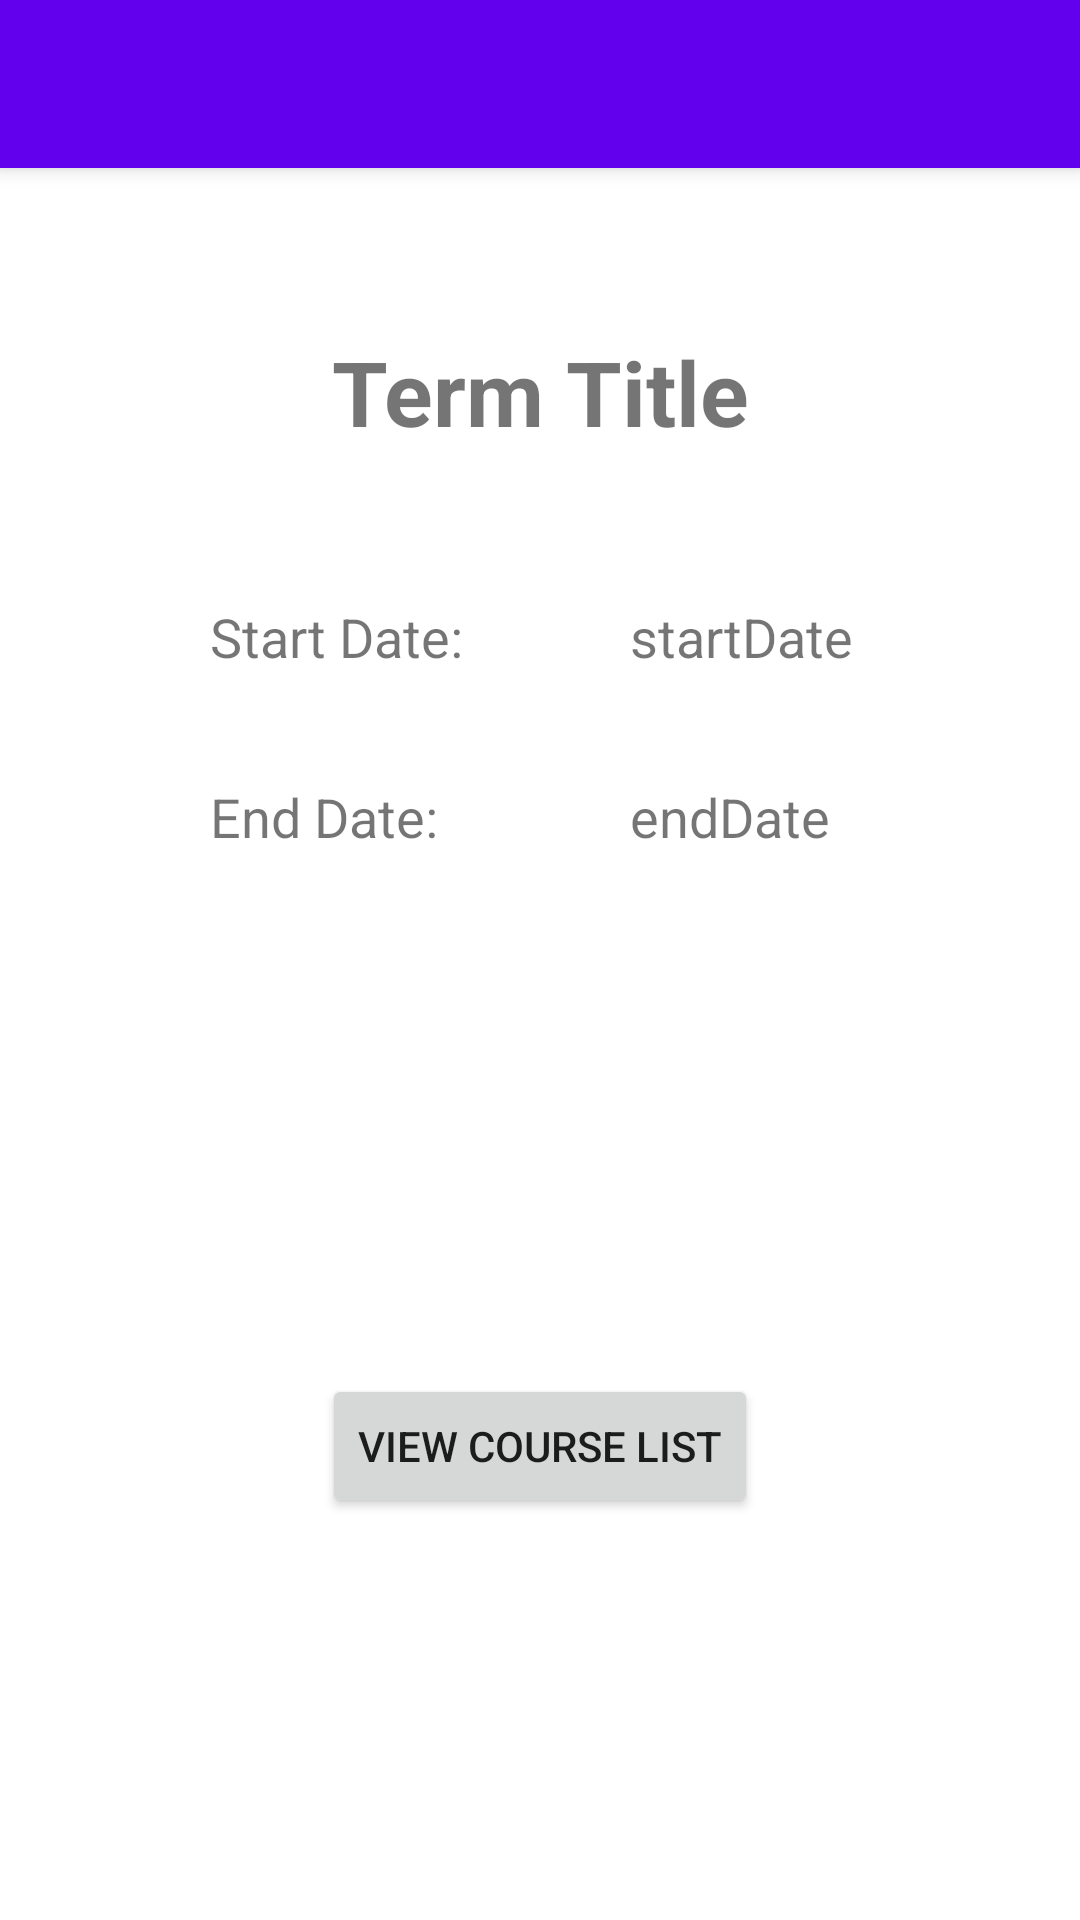

Produce the Android XML layout that renders to this screen, including the resource entries it uses.
<!-- AndroidManifest.xml: application theme Theme.HarrisonUniversityDegreePlanner -->
<!-- res/layout/activity_term_detail.xml -->
<?xml version="1.0" encoding="utf-8"?>
<androidx.constraintlayout.widget.ConstraintLayout xmlns:android="http://schemas.android.com/apk/res/android"
    xmlns:app="http://schemas.android.com/apk/res-auto"
    xmlns:tools="http://schemas.android.com/tools"
    android:layout_width="match_parent"
    android:layout_height="match_parent"
    tools:context=".Activities.TermDetail">

    <androidx.appcompat.widget.Toolbar
        android:id="@+id/my_toolbar"
        android:layout_width="match_parent"
        android:layout_height="?attr/actionBarSize"
        android:background="?attr/colorPrimary"
        android:elevation="4dp"
        android:theme="@style/ThemeOverlay.AppCompat.ActionBar"
        app:layout_constraintLeft_toLeftOf="parent"
        app:layout_constraintTop_toTopOf="parent"
        app:popupTheme="@style/ThemeOverlay.AppCompat.Light" />

    <TextView
        android:id="@+id/courseListTitleText"
        android:layout_width="wrap_content"
        android:layout_height="wrap_content"
        android:freezesText="true"
        android:text="Term Title"
        android:textSize="30sp"
        android:textStyle="bold"
        app:layout_constraintBottom_toBottomOf="parent"
        app:layout_constraintEnd_toEndOf="@+id/my_toolbar"
        app:layout_constraintHorizontal_bias="0.5"
        app:layout_constraintStart_toStartOf="parent"
        app:layout_constraintTop_toBottomOf="@+id/my_toolbar"
        app:layout_constraintVertical_bias="0.1" />

    <Button
        android:id="@+id/button"
        android:layout_width="wrap_content"
        android:layout_height="wrap_content"
        android:onClick="onViewCourseListClicked"
        android:text="View Course List"
        app:layout_constraintBottom_toBottomOf="parent"
        app:layout_constraintEnd_toEndOf="@+id/my_toolbar"
        app:layout_constraintHorizontal_bias="0.5"
        app:layout_constraintStart_toStartOf="parent"
        app:layout_constraintTop_toBottomOf="@+id/my_toolbar"
        app:layout_constraintVertical_bias="0.75" />

    <TableLayout
        android:layout_width="match_parent"
        android:layout_height="match_parent"
        android:layout_marginStart="70dp"
        android:layout_marginTop="200dp"
        android:layout_marginEnd="70dp"
        android:layout_marginBottom="220dp"
        app:layout_constraintBottom_toBottomOf="parent"
        app:layout_constraintEnd_toEndOf="parent"
        app:layout_constraintStart_toStartOf="parent"
        app:layout_constraintTop_toBottomOf="@+id/my_toolbar"
        app:layout_constraintVertical_bias="0.214">

        <TableRow
            android:layout_width="match_parent"
            android:layout_height="match_parent">

            <TextView
                android:id="@+id/textView3"
                android:layout_width="140dp"
                android:layout_height="60dp"
                android:text="Start Date: "
                android:textSize="18sp" />

            <TextView
                android:id="@+id/startDateTxt"
                android:layout_width="120dp"
                android:layout_height="60dp"
                android:freezesText="true"
                android:text="startDate"
                android:textSize="18sp" />
        </TableRow>

        <TableRow
            android:layout_width="match_parent"
            android:layout_height="match_parent">

            <TextView
                android:id="@+id/textView4"
                android:layout_width="140dp"
                android:layout_height="60dp"
                android:text="End Date: "
                android:textSize="18sp" />

            <TextView
                android:id="@+id/endDateTxt"
                android:layout_width="120dp"
                android:layout_height="60dp"
                android:freezesText="true"
                android:text="endDate"
                android:textSize="18sp" />
        </TableRow>

    </TableLayout>

</androidx.constraintlayout.widget.ConstraintLayout>
<!-- resources referenced by this layout -->
<resources>
  <style name="Theme.HarrisonUniversityDegreePlanner" parent="Theme.MaterialComponents.DayNight.NoActionBar">
          
          <item name="colorPrimary">@color/purple_500</item>
          <item name="colorPrimaryVariant">@color/purple_700</item>
          <item name="colorOnPrimary">@color/white</item>
          
          <item name="colorSecondary">@color/teal_200</item>
          <item name="colorSecondaryVariant">@color/teal_700</item>
          <item name="colorOnSecondary">@color/black</item>
          
          <item name="android:statusBarColor" tools:targetApi="l">?attr/colorPrimaryVariant</item>
          
      </style>
  <!-- not gathered from this repository: default colours our renderer supplied (Android Studio template values) -->
  <color name="purple_500">#FF6200EE</color>
  <color name="purple_700">#FF3700B3</color>
  <color name="teal_200">#FF03DAC5</color>
  <color name="teal_700">#FF018786</color>
  <color name="black">#FF000000</color>
  <color name="white">#FFFFFFFF</color>
</resources>
